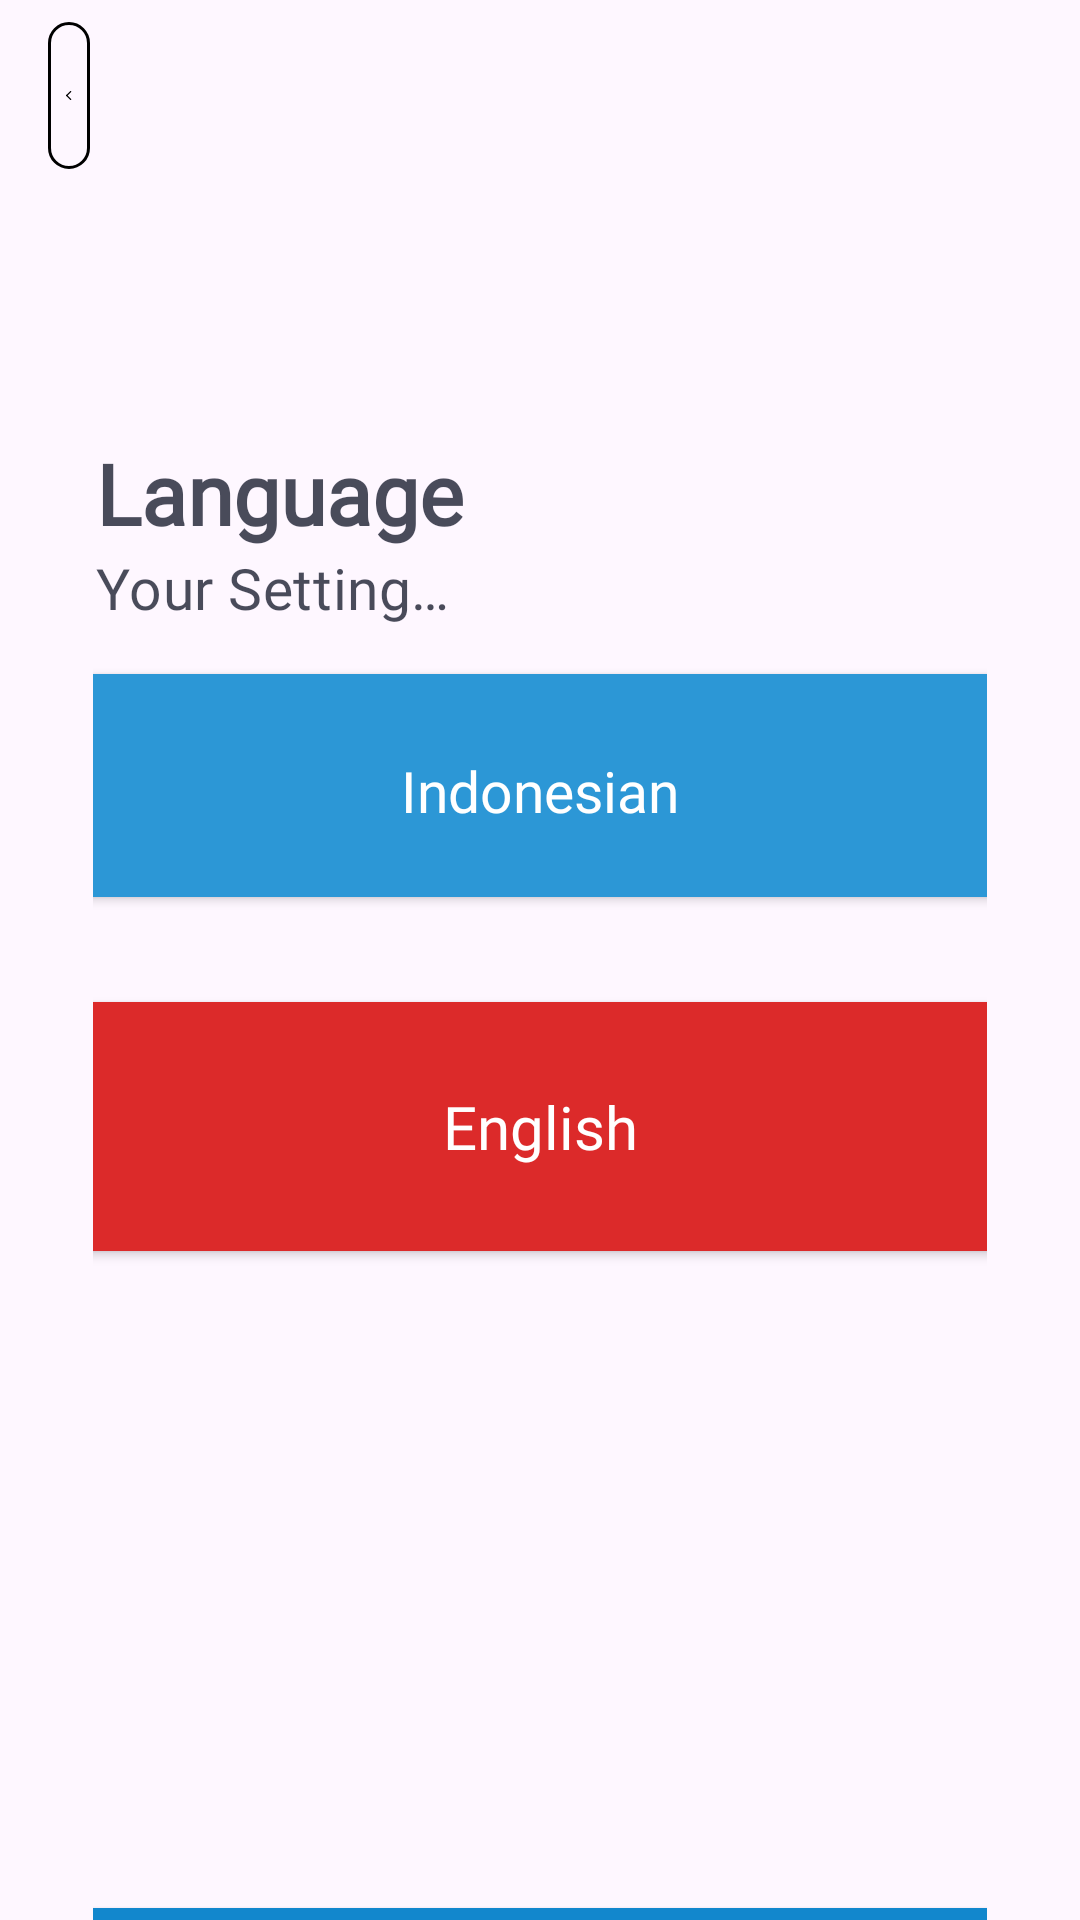

Android layout source for this screen:
<!-- AndroidManifest.xml: application theme Theme.Toodo_App -->
<!-- res/layout/fragment_language.xml -->
<?xml version="1.0" encoding="utf-8"?>
<FrameLayout xmlns:android="http://schemas.android.com/apk/res/android"
    xmlns:tools="http://schemas.android.com/tools"
    android:layout_width="match_parent"
    android:layout_height="match_parent"
    tools:context=".LanguageFragment">


    <LinearLayout android:id="@+id/linearLanguage"
        android:layout_height="match_parent"
        android:layout_width="match_parent"
        android:orientation="vertical"
        style="@style/groupStyle_white_a700">

         <androidx.appcompat.widget.Toolbar
            android:gravity="center_horizontal"
            android:id="@+id/toolbarAppBar"
            android:layout_height="wrap_content"
            android:layout_width="match_parent"
            >
            <ImageButton
                android:background="@drawable/rectangle_border_name_black_900_radius_7"
                android:id="@+id/btnArrowLeft"
               android:layout_marginRight="@dimen/_330pxh"
                android:layout_height="@dimen/_49pxh"
                android:layout_width="match_parent"
                android:paddingHorizontal="@dimen/_6pxh"
                android:paddingVertical="@dimen/_6pxv"
                android:scaleType="fitCenter"
                android:src="@drawable/img_arrow_left"
                tools:ignore="ContentDescription"/>
        </androidx.appcompat.widget.Toolbar>

        <LinearLayout android:id="@+id/linearThirtyTwo"
            android:layout_height="wrap_content"
            android:layout_width="match_parent"
            android:orientation="vertical"
            android:paddingEnd="@dimen/_31pxh"
            android:paddingStart="@dimen/_31pxh"
            android:paddingTop="@dimen/_66pxv">

            <LinearLayout android:gravity="start"
                android:id="@+id/linearPageHeader"
                android:layout_height="wrap_content"
                android:layout_width="wrap_content"
                android:orientation="vertical"
                android:paddingEnd="@dimen/_1pxh"
                android:paddingStart="@dimen/_1pxh">

                <TextView
                    android:ellipsize="end"
                    android:id="@+id/txtLanguage"
                    android:layout_height="wrap_content"
                    android:layout_width="wrap_content"
                    android:lineSpacingExtra="@dimen/_14pxh"
                    android:singleLine="true"
                    android:text="Language"
                    style="@style/txtPoppinssemibold28"
                     />

                <TextView android:ellipsize="end"
                    android:id="@+id/txtYourSettingsSo"
                    android:layout_height="wrap_content"
                    android:layout_width="match_parent"
                  android:textSize="@dimen/_19pxh"
                    android:letterSpacing="0.01"
                    android:lineSpacingExtra="@dimen/_6pxh"
                    android:singleLine="true"
                    android:text="Your Settings So that We Are Comfortable"
                    style="@style/txtPoppinsmedium12"
                 />
            </LinearLayout>

            <androidx.appcompat.widget.AppCompatButton
                android:background="#2C97D6"
                 android:ellipsize="end"
                android:fontFamily="@font/poppins"
                android:gravity="center"
                android:id="@+id/btnIndonesian"
                android:layout_gravity="center_horizontal"
                android:layout_height="@dimen/_60pxv"
                android:layout_width="@dimen/_311pxh"
                android:paddingBottom="@dimen/_21pxv"
                android:paddingEnd="@dimen/_30pxh"
                android:paddingStart="@dimen/_30pxh"
             android:layout_margin="@dimen/_16pxh"
                android:paddingTop="@dimen/_21pxv"
                android:singleLine="true"
                android:text="@string/lbl_indonesian2"
                android:textAllCaps="false"
                android:textColor="@color/white_A700"
                android:textFontWeight="500"
                android:textSize="@dimen/_19pxh"
                android:textStyle="bold" tools:text="@string/lbl_indonesian2"/>
            <androidx.appcompat.widget.AppCompatButton
              android:background="#DC2A2A"
                 android:ellipsize="end"
                android:fontFamily="@font/poppins"
            android:layout_margin="@dimen/_19pxh"
                android:gravity="center" android:id="@+id/btnEnglish"
                android:layout_gravity="center_horizontal"
                android:layout_height="@dimen/_67pxv"
                android:layout_width="@dimen/_311pxh"
                android:paddingBottom="@dimen/_21pxv"
                android:paddingEnd="@dimen/_30pxh"
                android:paddingStart="@dimen/_30pxh"
                android:paddingTop="@dimen/_21pxv"
                android:singleLine="true"
                android:text="@string/lbl_english"
                android:textAllCaps="false"
                android:textColor="@color/white_A700"
                android:textFontWeight="500"
                android:textSize="@dimen/_20pxh"
                android:textStyle="bold" tools:text="@string/lbl_english"/>
            <FrameLayout android:id="@+id/frameSpacer"
                android:layout_height="wrap_content" android:layout_width="match_parent"/>

            <androidx.appcompat.widget.AppCompatButton

                android:background="#1287CD"
                android:ellipsize="end"
                android:fontFamily="@font/poppins"
                android:gravity="center" android:id="@+id/btnSave"
                android:layout_gravity="center_horizontal"
                android:layout_margin="@dimen/_200pxh"
                android:layout_height="@dimen/_60pxv"
                android:layout_width="@dimen/_311pxh"
                android:paddingBottom="@dimen/_18pxv"
                android:paddingEnd="@dimen/_30pxh"
                android:paddingStart="@dimen/_30pxh"
                android:paddingTop="@dimen/_18pxv"
                android:singleLine="true"
                android:text="@string/lbl_save"
                android:textAllCaps="false"
                android:textColor="@color/white_A700"
                android:textFontWeight="600"
                android:textSize="@dimen/_16pxh"
                android:textStyle="bold" tools:text="@string/lbl_save"/>
        </LinearLayout>
    </LinearLayout>


</FrameLayout>
<!-- resources referenced by this layout -->
<resources>
  <color name="white_A700">#ffffff</color>
  <dimen name="_14pxh">14.0dp</dimen>
  <dimen name="_16pxh">16.0dp</dimen>
  <dimen name="_18pxv">22.26dp</dimen>
  <dimen name="_19pxh">19.0dp</dimen>
  <dimen name="_1pxh">1.0dp</dimen>
  <dimen name="_200pxh">200.0dp</dimen>
  <dimen name="_20pxh">20.0dp</dimen>
  <dimen name="_21pxv">25.97dp</dimen>
  <dimen name="_30pxh">30.0dp</dimen>
  <dimen name="_311pxh">311.0dp</dimen>
  <dimen name="_31pxh">31.0dp</dimen>
  <dimen name="_330pxh">330.0dp</dimen>
  <dimen name="_49pxh">49.0dp</dimen>
  <dimen name="_60pxv">74.19dp</dimen>
  <dimen name="_66pxv">81.61dp</dimen>
  <dimen name="_67pxv">82.84dp</dimen>
  <dimen name="_6pxh">6.0dp</dimen>
  <dimen name="_6pxv">7.42dp</dimen>
  <!-- drawable img_arrow_left (drawable) -->
  <vector xmlns:android="http://schemas.android.com/apk/res/android"
          android:width="10dp"
          android:height="16dp"
          android:viewportWidth="9.0"
          android:viewportHeight="14.0">
      <path
          android:pathData="M7,13L1,7L7,1"
          android:strokeLineCap="round"
          android:strokeColor="#000000"
          android:fillColor="#00000000"
          android:strokeWidth="2"
          android:strokeLineJoin="round"/>
  </vector>
  <!-- drawable rectangle_border_name_black_900_radius_7 (drawable) -->
  <?xml version="1.0" encoding="UTF-8"?>
  <shape android:shape="rectangle" xmlns:android="http://schemas.android.com/apk/res/android">
      <corners android:radius="@dimen/_7pxh"/>
      <stroke
          android:color="@color/black_900" android:width="@dimen/_1pxh"/>
  </shape>
  <string name="lbl_english">English</string>
  <string name="lbl_indonesian2">Indonesian</string>
  <string name="lbl_save">Save</string>
  <style name="groupStyle_white_a700">
          <item name="android:background">@drawable/rectangle_bg_name_white_a700</item>
      </style>
  <style name="txtPoppinsmedium12">
          <item name="android:textSize">@dimen/_12pxh</item>
          <item name="android:textColor">@color/onPrimary</item>
          <item name="android:fontFamily">@font/poppins</item>
          <item name="android:textFontWeight" tools:targetApi="p">500</item>
      </style>
  <style name="txtPoppinssemibold28">
          <item name="android:textSize">@dimen/_28pxh</item>
          <item name="android:textColor">@color/onPrimary</item>
          <item name="android:fontFamily">@font/poppins</item>
          <item name="android:textFontWeight" tools:targetApi="p">600</item>
      </style>
  <style name="Theme.Toodo_App" parent="Base.Theme.Toodo_App" />
  <dimen name="_7pxh">7.0dp</dimen>
  <color name="black_900">#000000</color>
  <dimen name="_12pxh">12.0dp</dimen>
  <color name="onPrimary">#CC1B1F31</color>
  <dimen name="_28pxh">28.0dp</dimen>
  <style name="Base.Theme.Toodo_App" parent="Theme.Material3.DayNight.NoActionBar">
          
          
      </style>
</resources>
